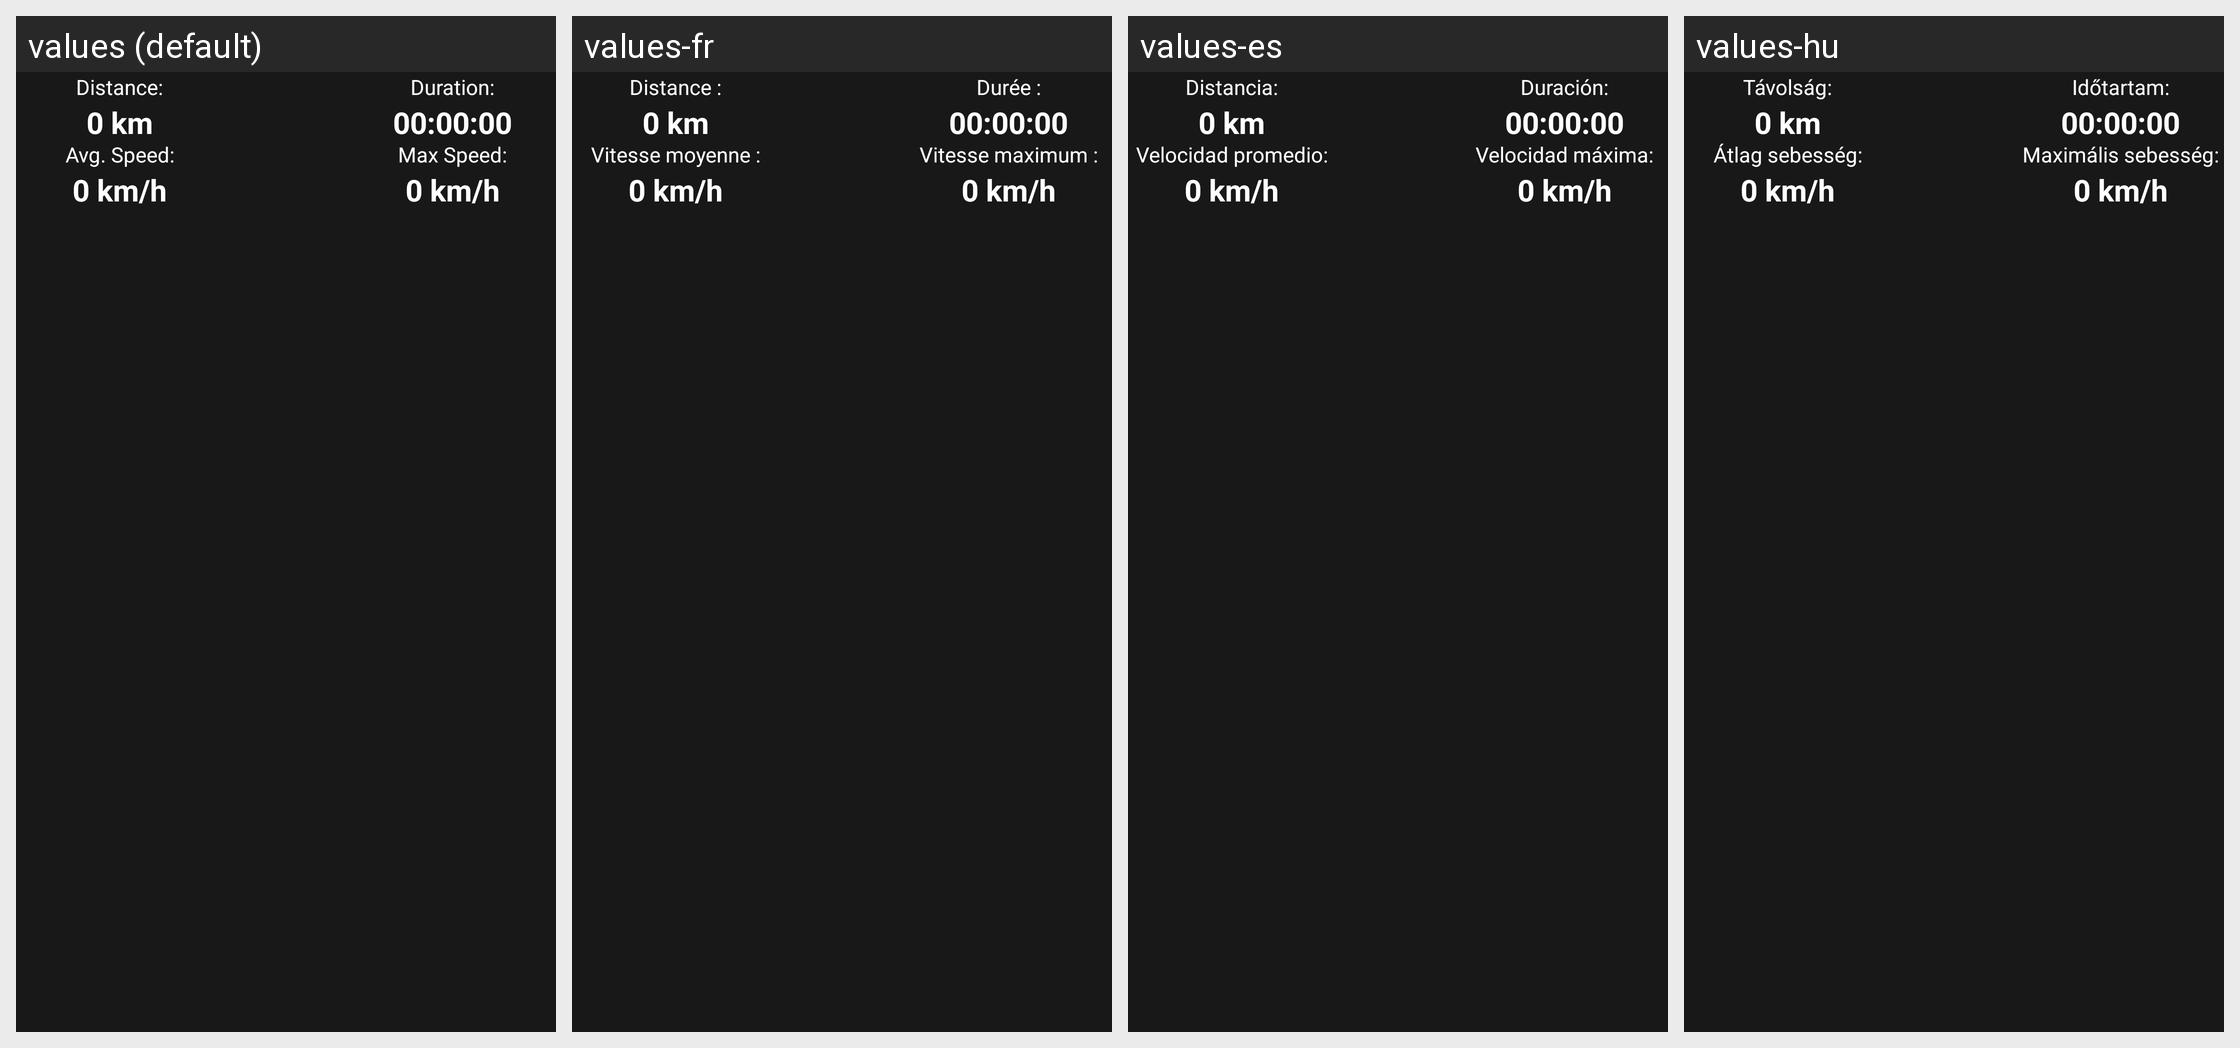

This grid shows one Android layout under several languages. Give, for every string resource on the screen, its name, the default text and each shown locale's text.
Android screen res/layout/l_info_layout.xml rendered under 4 locales, left to right: values (default), values-fr, values-es, values-hu. Device: Nexus 5 (rendered at 1080×1920; each locale shown at half size, 540×960, under a caption strip naming it); theme AppTheme.
Other locales in the repository, not shown: values-bg, values-de, values-hi, values-id, values-it, values-nl, values-pl, values-pt, values-ro, values-ru, values-tr, values-zh.
Strings drawn on this screen, with the default value and each locale's value (text and hints the layout hard-codes, and strings that could not be matched under every locale, appear in the picture but are not listed):

l_distance
  values: Distance:
  values-fr: Distance :
  values-es: Distancia:
  values-hu: Távolság:

l_average_speed
  values: Avg. Speed:
  values-fr: Vitesse moyenne :
  values-es: Velocidad promedio:
  values-hu: Átlag sebesség:

l_duration
  values: Duration:
  values-fr: Durée :
  values-es: Duración:
  values-hu: Időtartam:

l_max_speed
  values: Max Speed:
  values-fr: Vitesse maximum :
  values-es: Velocidad máxima:
  values-hu: Maximális sebesség:
